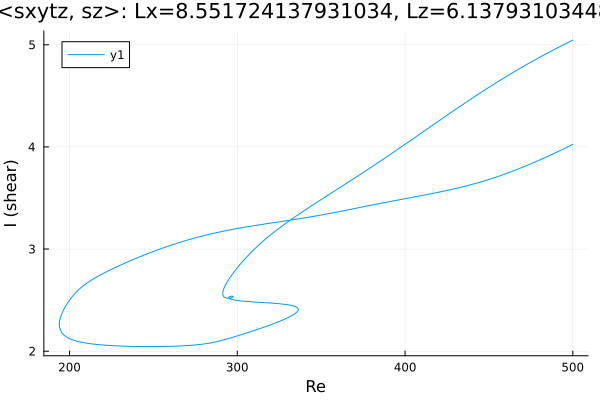

The table this chart was drawn from, first rows:
Re, shear
500.0, 4.025
499.4, 4.02
498, 4.009
496.6, 3.997
495.2, 3.986
493.8, 3.975
492.4, 3.963
490.9, 3.952
489.5, 3.942
488.1, 3.931
486.7, 3.92
485.3, 3.909
483.9, 3.899
482.5, 3.888
481, 3.878
479.6, 3.868
478.2, 3.857
476.8, 3.847
475.4, 3.837
474, 3.828
472.6, 3.818
471.1, 3.808
469.7, 3.799
468.3, 3.79
466.9, 3.78
466.6, 3.778
465.1, 3.769
463.7, 3.76
462.3, 3.751
460.9, 3.743
459.7, 3.735
458.3, 3.727
456.9, 3.719
455.5, 3.711
454, 3.703
452.6, 3.695
451.2, 3.688
449.8, 3.68
448.4, 3.673
447, 3.666
445.6, 3.659
444.1, 3.652
442.7, 3.646
441.3, 3.639
440, 3.633
438.6, 3.627
437.2, 3.621
435.8, 3.615
434.4, 3.61
433, 3.604
431.5, 3.598
430.1, 3.593
428.7, 3.587
427.3, 3.582
425.9, 3.577
424.5, 3.572
423.1, 3.567
421.6, 3.562
420.2, 3.557
418.8, 3.553
... 684 more rows
